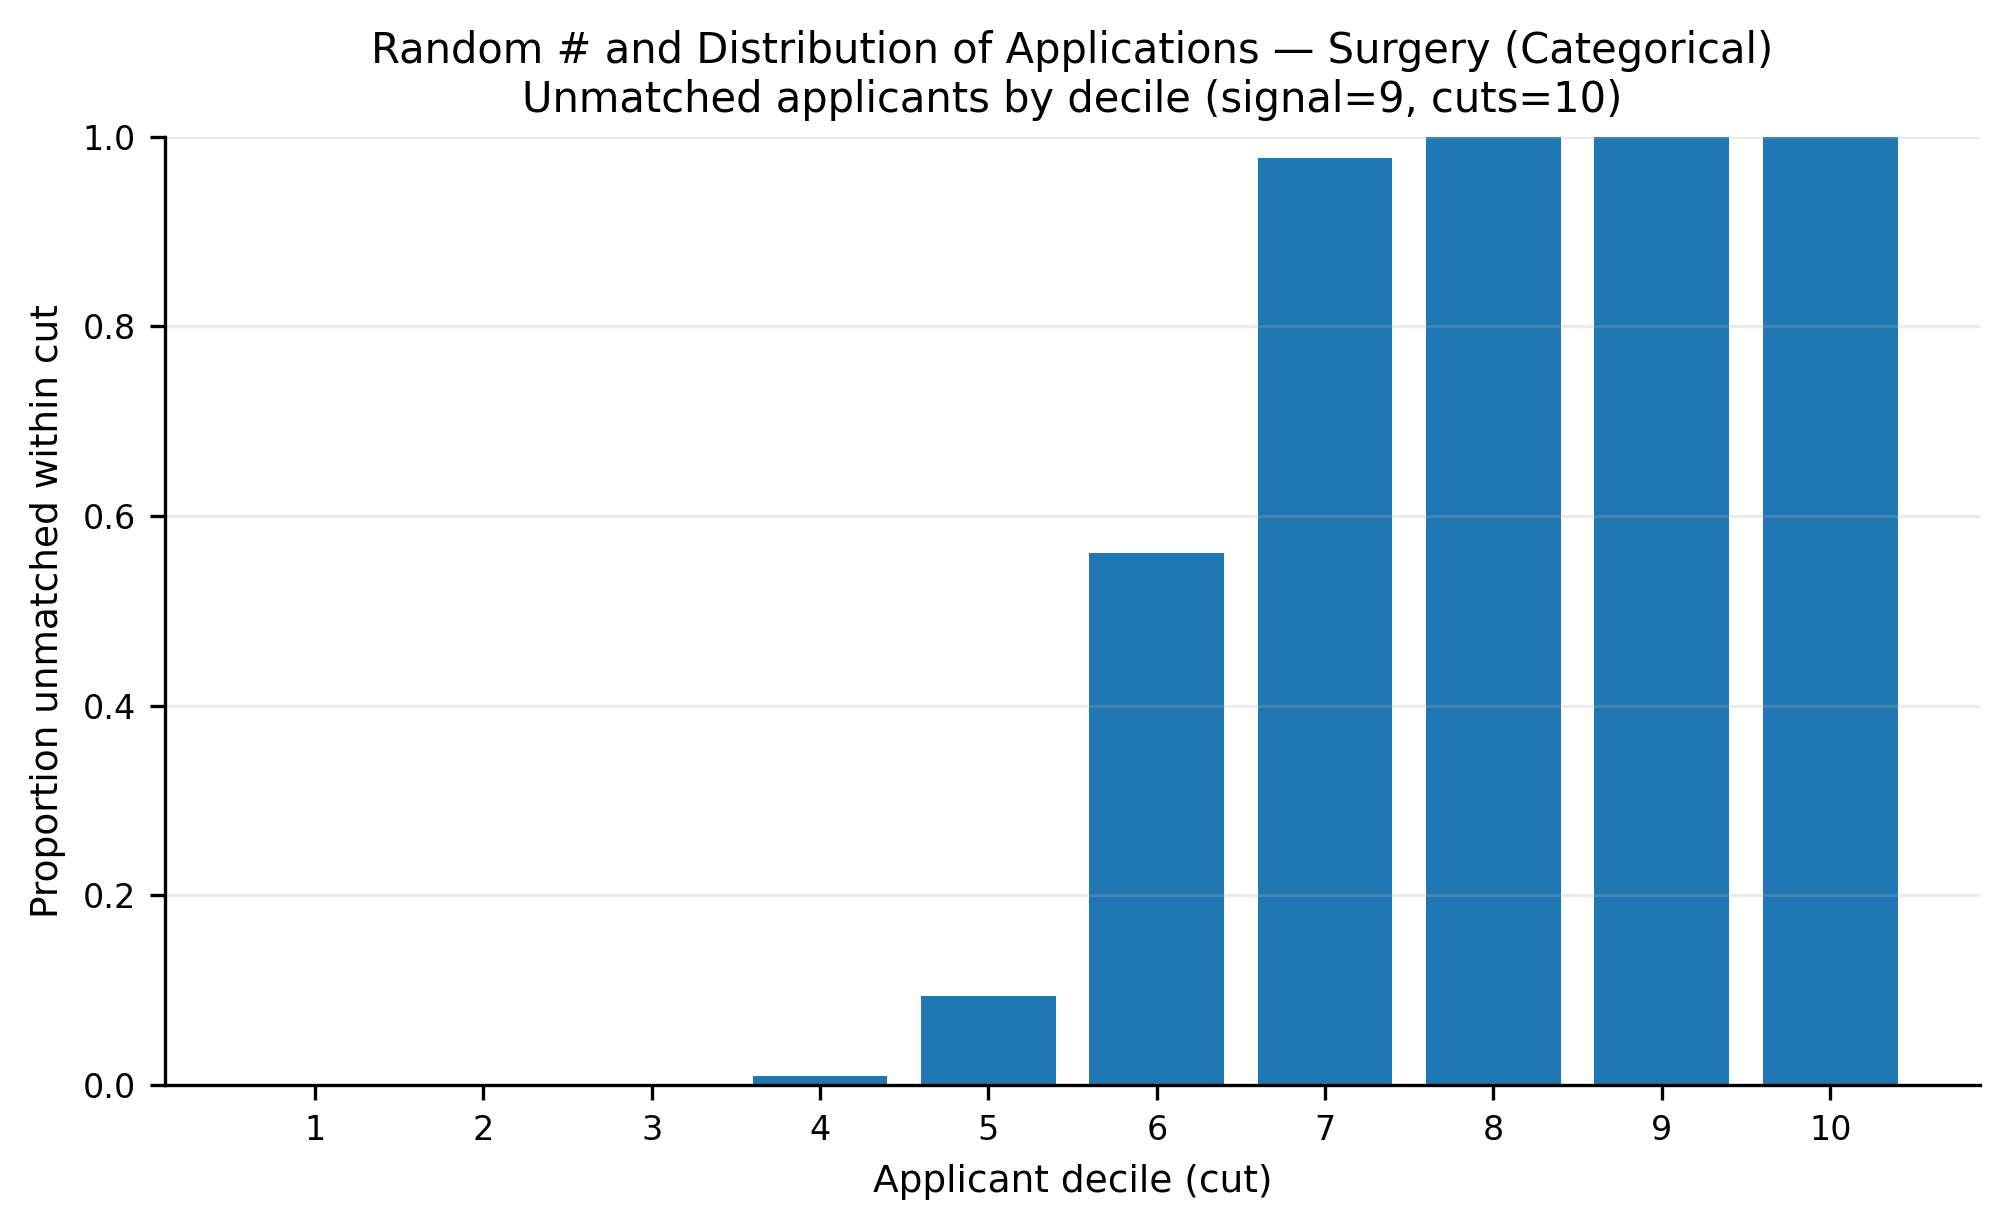

The data file committed next to this chart (first rows):
app_cut, prop_unmatched
1, 0.0
2, 0.0
3, 0.0003021
4, 0.009394
5, 0.09402
6, 0.5612
7, 0.977
8, 0.9999
9, 1.0
10, 1.0
